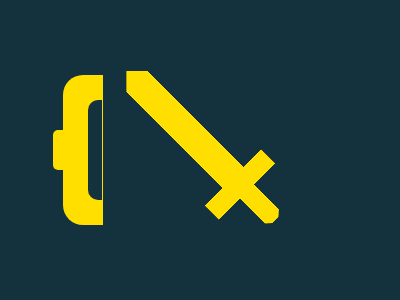

Recreate this image using only HTML and CSS.

<b><r><i><z><m>
  <title>CSS BATTLE LOGO</title>
   <style>
     *{
       background: #14313E;
       position: fixed;
       border: 0 solid #FFDF00;
     }
   
   b{
     width: 50%;
     -webkit-box-reflect: right -1150px
   }
   
   r{
     border-width: 75 20;
     border-radius: 20px 0 0 20px;
     top: 75;
     left: 63;
   }
   
   i{
     border-width: 50 7.5;
     border-color: #0000;
     border-radius: 10px 0 0 10px;
     top: 100;
     left: 88;
   }
   
   z{
     border-width: 20 5;
     border-radius: 5px 0 0 5px;
     top: 130;
     left: 53;
   }
   
   m{
     width: 80;
     height: 211;
     background: 
       linear-gradient(#0000 151px, #FFDF00 150.5px 170.5px, #0000 0),
       linear-gradient(90deg, #0000 30px, #FFDF00 30px 50px, #0000 0) no-repeat 0 170px,
       linear-gradient(90deg, #0000 15px, #13313E 15px 25px, #FFDF00 25px 55px, #13313E 55px 65px, #0000 0) no-repeat 0 -58px;
     top: 40;
     left: 161;
     clip-path: polygon(50% 0, 100% 40px, 100% 85%, 55% 100%, 45% 100%, 0 85%, 0 40px);
     transform: rotate(-45deg)
   }
   